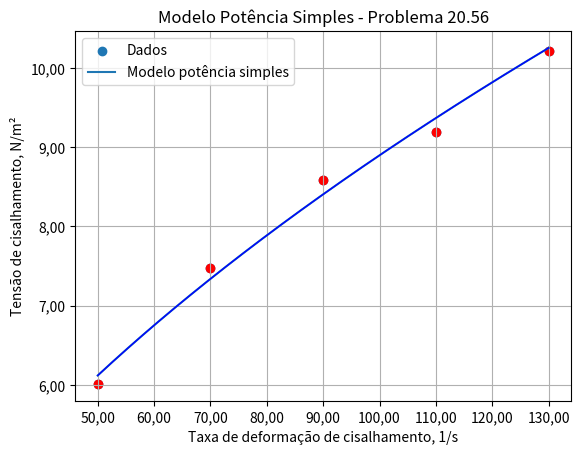

The matplotlib source for this figure:
import numpy as np
import matplotlib.pyplot as plt
from matplotlib.ticker import FuncFormatter

# Dados do problema 20.56 - Chapra
# x = taxa de deformação de cisalhamento
# y = tensão de cisalhamento

x = np.array([50, 70, 90, 110, 130], dtype=float)
y = np.array([6.01, 7.48, 8.59, 9.19, 10.21], dtype=float)

n = len(x)

# Soma total dos quadrados
st = np.sum((y - np.mean(y)) ** 2)

# Modelo potência simples
# y = a * x^b
# ln(y) = ln(a) + b*ln(x)

ln_x = np.log(x)
ln_y = np.log(y)

coef_pot = np.polyfit(ln_x, ln_y, 1)
b_pot = coef_pot[0]
ln_a_pot = coef_pot[1]
a_pot = np.exp(ln_a_pot)

y_pot = a_pot * x ** b_pot

sr_pot = np.sum((y - y_pot) ** 2)
syx_pot = np.sqrt(sr_pot / (n - 2))
r2_pot = (st - sr_pot) / st

print("MODELO POTÊNCIA SIMPLES")
print(f"Equação: y = {a_pot:.6f} * x^{b_pot:.6f}")
print(f"Erro padrão da estimativa = {syx_pot:.6f}")
print(f"Coeficiente de determinação R² = {r2_pot:.6f}")

# Gráfico

x_grafico = np.linspace(min(x), max(x), 300)
y_pot_grafico = a_pot * x_grafico ** b_pot

plt.scatter(x, y, label="Dados")
plt.plot(x_grafico, y_pot_grafico, label="Modelo potência simples")

plt.xlabel("Taxa de deformação de cisalhamento, 1/s")
plt.ylabel("Tensão de cisalhamento, N/m²")
plt.title("Modelo Potência Simples - Problema 20.56")
plt.grid()
plt.legend()

formatter = FuncFormatter(lambda x, pos: f'{x:.2f}'.replace('.', ','))

ax = plt.gca()
ax.xaxis.set_major_formatter(formatter)
ax.yaxis.set_major_formatter(formatter)

plt.scatter(x, y, color='red', label="Dados")
plt.plot(x_grafico, y_pot_grafico, color='blue', linewidth=1)


plt.show()
